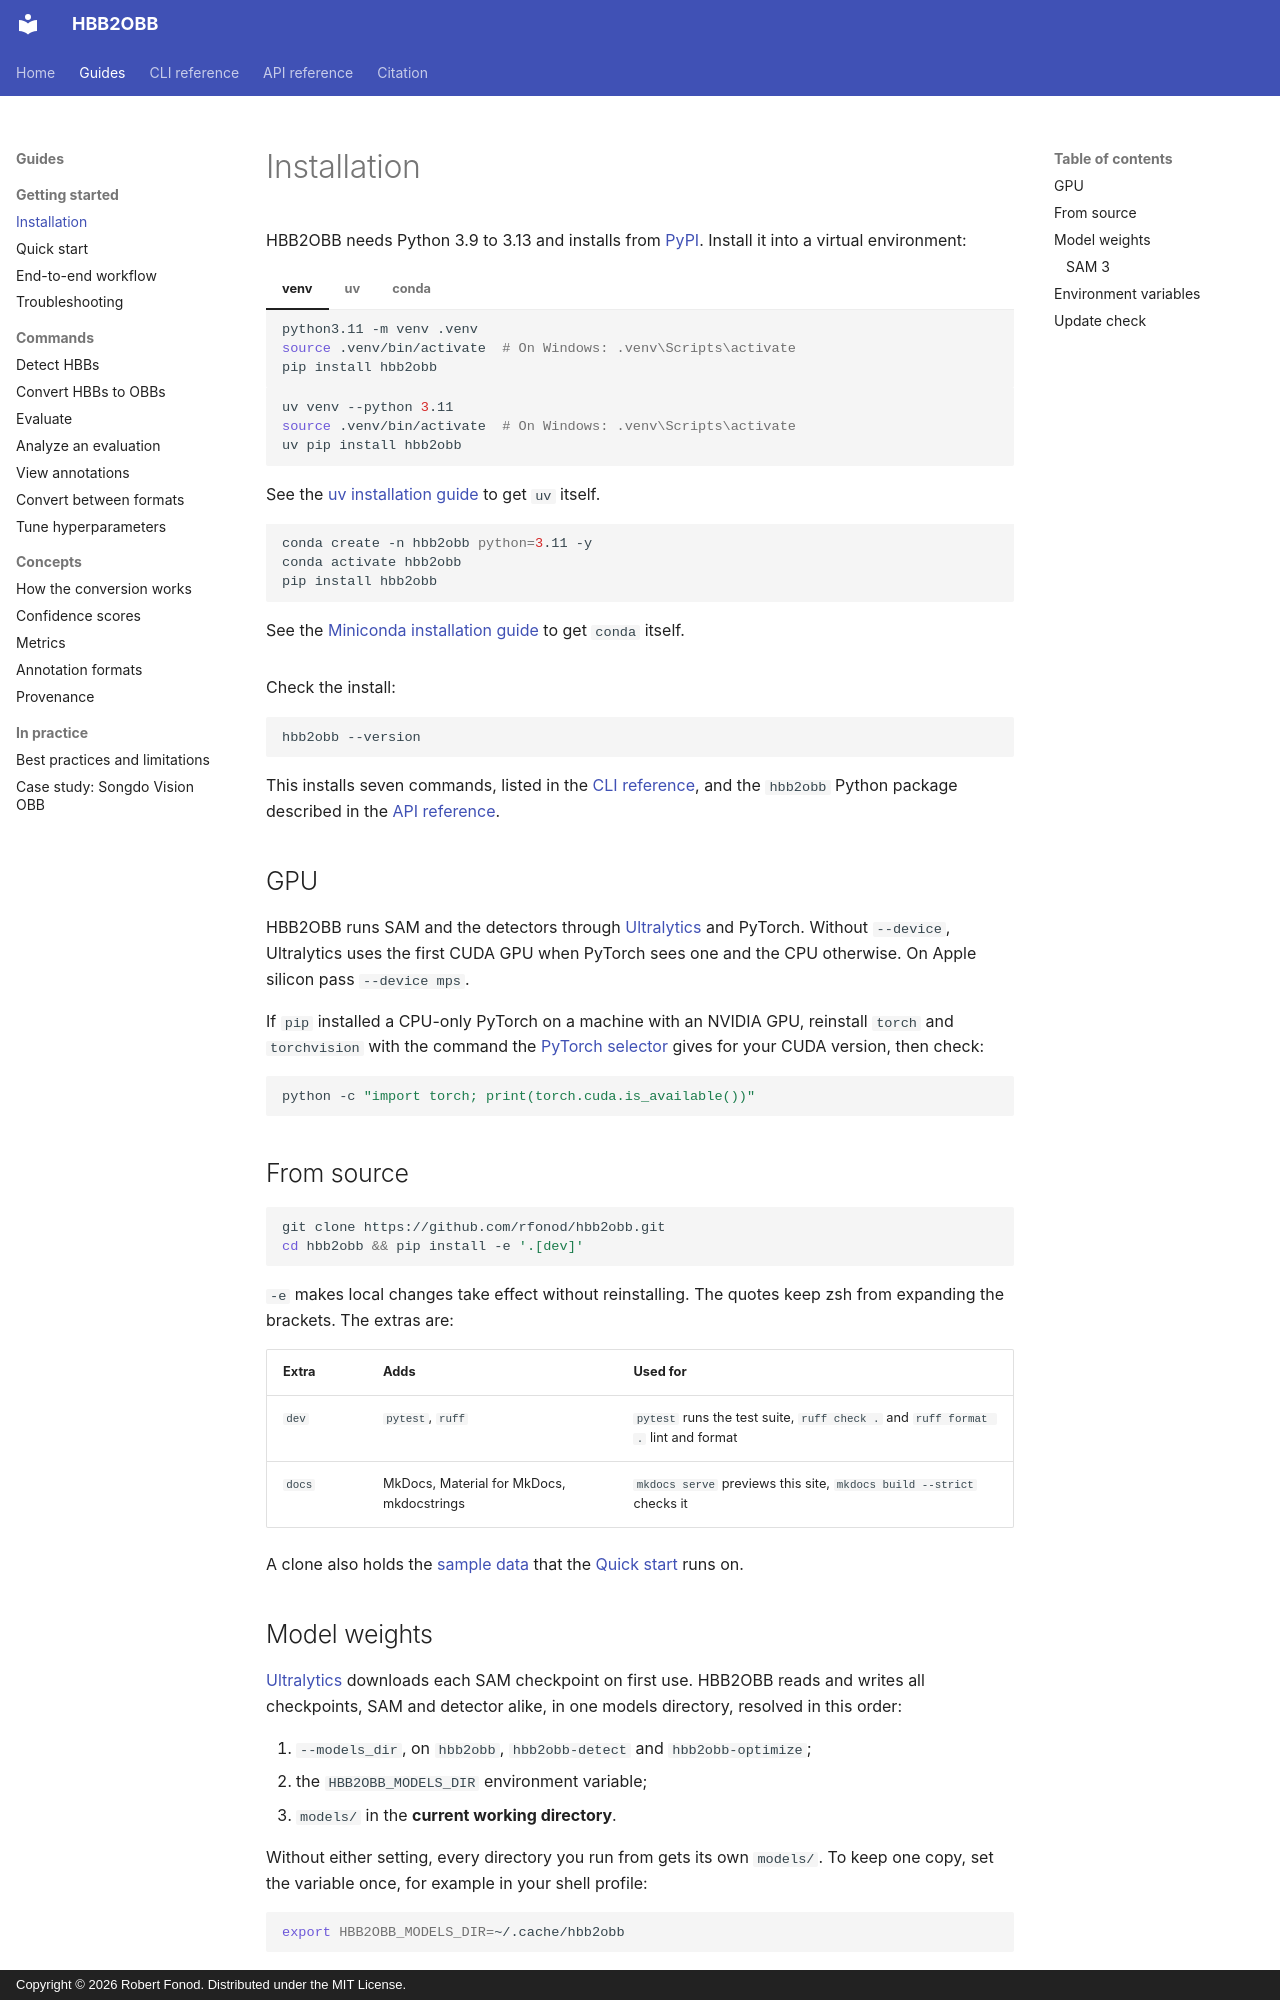

repository: rfonod/hbb2obb · page: guides/install/index.html · generator: mkdocs · copyright: Copyright © 2026 Robert Fonod. Distributed under the MIT License.

# Installation

HBB2OBB needs Python 3.9 to 3.13 and installs from [PyPI](https://pypi.org/project/hbb2obb/). Install it into a virtual environment:

=== "venv"

    ```bash
    python3.11 -m venv .venv
    source .venv/bin/activate  # On Windows: .venv\Scripts\activate
    pip install hbb2obb
    ```

=== "uv"

    ```bash
    uv venv --python 3.11
    source .venv/bin/activate  # On Windows: .venv\Scripts\activate
    uv pip install hbb2obb
    ```

    See the [uv installation guide](https://docs.astral.sh/uv/getting-started/installation/) to get `uv` itself.

=== "conda"

    ```bash
    conda create -n hbb2obb python=3.11 -y
    conda activate hbb2obb
    pip install hbb2obb
    ```

    See the [Miniconda installation guide](https://www.anaconda.com/docs/getting-started/miniconda/install) to get `conda` itself.

Check the install:

```bash
hbb2obb --version
```

This installs seven commands, listed in the [CLI reference](../reference/cli/index.md), and the `hbb2obb` Python package described in the [API reference](../reference/api/index.md).

## GPU

HBB2OBB runs SAM and the detectors through [Ultralytics](https://docs.ultralytics.com/) and PyTorch. Without `--device`, Ultralytics uses the first CUDA GPU when PyTorch sees one and the CPU otherwise. On Apple silicon pass `--device mps`.

If `pip` installed a CPU-only PyTorch on a machine with an NVIDIA GPU, reinstall `torch` and `torchvision` with the command the [PyTorch selector](https://pytorch.org/get-started/locally/) gives for your CUDA version, then check:

```bash
python -c "import torch; print(torch.cuda.is_available())"
```

## From source

```bash
git clone https://github.com/rfonod/hbb2obb.git
cd hbb2obb && pip install -e '.[dev]'
```

`-e` makes local changes take effect without reinstalling. The quotes keep zsh from expanding the brackets. The extras are:

| Extra | Adds | Used for |
| :--- | :--- | :--- |
| `dev` | `pytest`, `ruff` | `pytest` runs the test suite, `ruff check .` and `ruff format .` lint and format |
| `docs` | MkDocs, Material for MkDocs, mkdocstrings | `mkdocs serve` previews this site, `mkdocs build --strict` checks it |

A clone also holds the [sample data](https://github.com/rfonod/hbb2obb/tree/main/data) that the [Quick start](quickstart.md) runs on.
